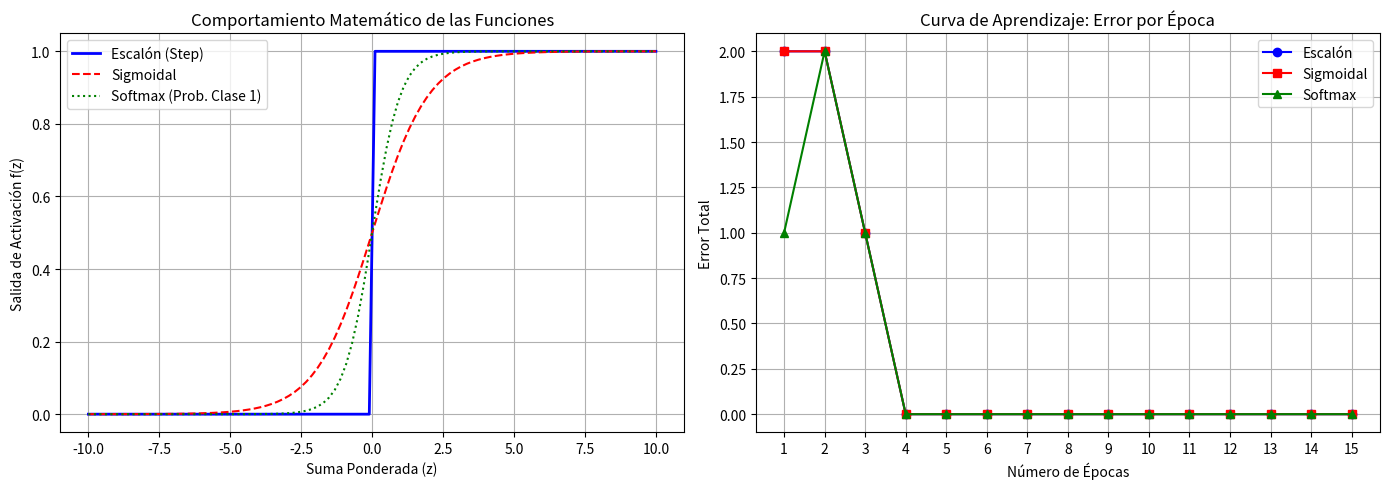

The script that saved this image:
import math
import numpy as np
import matplotlib.pyplot as plt

# ==========================================
# 1. FUNCIONES DE ACTIVACIÓN
# ==========================================
def step(z):
    return 1 if z >= 0 else 0

def sigmoid(z):
    z = max(-700, min(700, z)) # Evitar overflow
    return 1.0 / (1.0 + math.exp(-z))

def softmax_simulada(z):
    z = max(-700, min(700, z))
    exp_neg, exp_pos = math.exp(-z), math.exp(z)
    suma = exp_neg + exp_pos
    return [exp_neg / suma, exp_pos / suma] # [P(Normal), P(Riesgo)]

# ==========================================
# 2. CLASE PERCEPTRÓN
# ==========================================
class Perceptron:
    def __init__(self, num_inputs, activation_name="step"):
        self.weights = [0.0] * num_inputs
        self.bias = 0.0
        self.learning_rate = 0.1
        self.activation_name = activation_name

    def activate(self, z):
        if self.activation_name == "step": return step(z)
        elif self.activation_name == "sigmoid": return sigmoid(z)
        elif self.activation_name == "softmax":
            probs = softmax_simulada(z)
            return 1 if probs[1] > probs[0] else 0
        return step(z)

    def predict(self, inputs):
        z = self.bias
        for i in range(len(inputs)):
            z += self.weights[i] * inputs[i]
        return self.activate(z)

    def train(self, X, y, epochs=15):
        historial_errores = [] 
        
        for epoch in range(epochs):
            total_error = 0
            for inputs, target in zip(X, y):
                prediction = self.predict(inputs)

                # Adaptación para calcular error
                pred_bin = 1 if prediction >= 0.5 else 0 if type(prediction) in [float, int] else prediction
                error = target - pred_bin

                total_error += abs(error)

                # Actualizar pesos
                for i in range(len(self.weights)):
                    self.weights[i] += self.learning_rate * error * inputs[i]
                self.bias += self.learning_rate * error

            historial_errores.append(total_error)
            
            if total_error == 0:
                print(f"Convergencia alcanzada en la época {epoch+1}.")
                # Rellenar el resto del historial con 0 para la gráfica
                while len(historial_errores) < epochs:
                    historial_errores.append(0)
                break
                
        return historial_errores

# ==========================================
# 3. DATOS Y EJECUCIÓN (Salida Solicitada)
# ==========================================
X_riesgo = [[0,0], [0,1], [1,0], [1,1]]
y_riesgo = [0, 1, 1, 1]  

funciones_viables = ["step", "sigmoid", "softmax"]
resultados_errores = {}

print("=== EVALUACIÓN DE ALUMNOS CON RIESGO ACADÉMICO ===")

for func in funciones_viables:
    print(f"\n--- Entrenando con activación: {func.upper()} ---")
    p = Perceptron(2, func)
    errores = p.train(X_riesgo, y_riesgo, 15)
    resultados_errores[func] = errores
    
    # Formatear la salida de pesos y bias para que coincida con tu formato
    print(f"Pesos Finales: W=[{p.weights[0]:.1f}, {p.weights[1]:.1f}], Bias={p.bias:.1f}")
    print("Resultados:")
    
    for x, target in zip(X_riesgo, y_riesgo):
        # Calcular z manualmente para extraer la "salida bruta"
        z = p.bias + (p.weights[0] * x[0]) + (p.weights[1] * x[1])
        
        if func == "step":
            salida_bruta = step(z)
            print(f"Entrada {x} | Esperado: {target} | Salida bruta: {salida_bruta}")
        elif func == "sigmoid":
            salida_bruta = sigmoid(z)
            print(f"Entrada {x} | Esperado: {target} | Salida bruta: {salida_bruta:.4f}")
        elif func == "softmax":
            probs = softmax_simulada(z)
            salida_bruta = 1 if probs[1] > probs[0] else 0
            print(f"Entrada {x} | Esperado: {target} | Salida bruta: {salida_bruta}")

# ==========================================
# 4. GENERACIÓN DE GRÁFICOS (Matplotlib)
# ==========================================
fig, (ax1, ax2) = plt.subplots(1, 2, figsize=(14, 5))

# Gráfico 1: Formas de las Funciones de Activación
z_vals = np.linspace(-10, 10, 100)
step_vals = [step(z) for z in z_vals]
sig_vals = [sigmoid(z) for z in z_vals]
soft_vals = [softmax_simulada(z)[1] for z in z_vals]

ax1.plot(z_vals, step_vals, label="Escalón (Step)", color='blue', linewidth=2)
ax1.plot(z_vals, sig_vals, label="Sigmoidal", color='red', linestyle='--')
ax1.plot(z_vals, soft_vals, label="Softmax (Prob. Clase 1)", color='green', linestyle=':')
ax1.set_title("Comportamiento Matemático de las Funciones")
ax1.set_xlabel("Suma Ponderada (z)")
ax1.set_ylabel("Salida de Activación f(z)")
ax1.grid(True)
ax1.legend()

# Gráfico 2: Convergencia del Error durante el Entrenamiento
epocas = range(1, 16)
ax2.plot(epocas, resultados_errores["step"], marker='o', label="Escalón", color='blue')
ax2.plot(epocas, resultados_errores["sigmoid"], marker='s', label="Sigmoidal", color='red')
ax2.plot(epocas, resultados_errores["softmax"], marker='^', label="Softmax", color='green')

ax2.set_title("Curva de Aprendizaje: Error por Época")
ax2.set_xlabel("Número de Épocas")
ax2.set_ylabel("Error Total")
ax2.set_xticks(epocas)
ax2.grid(True)
ax2.legend()

plt.tight_layout()
plt.show()
